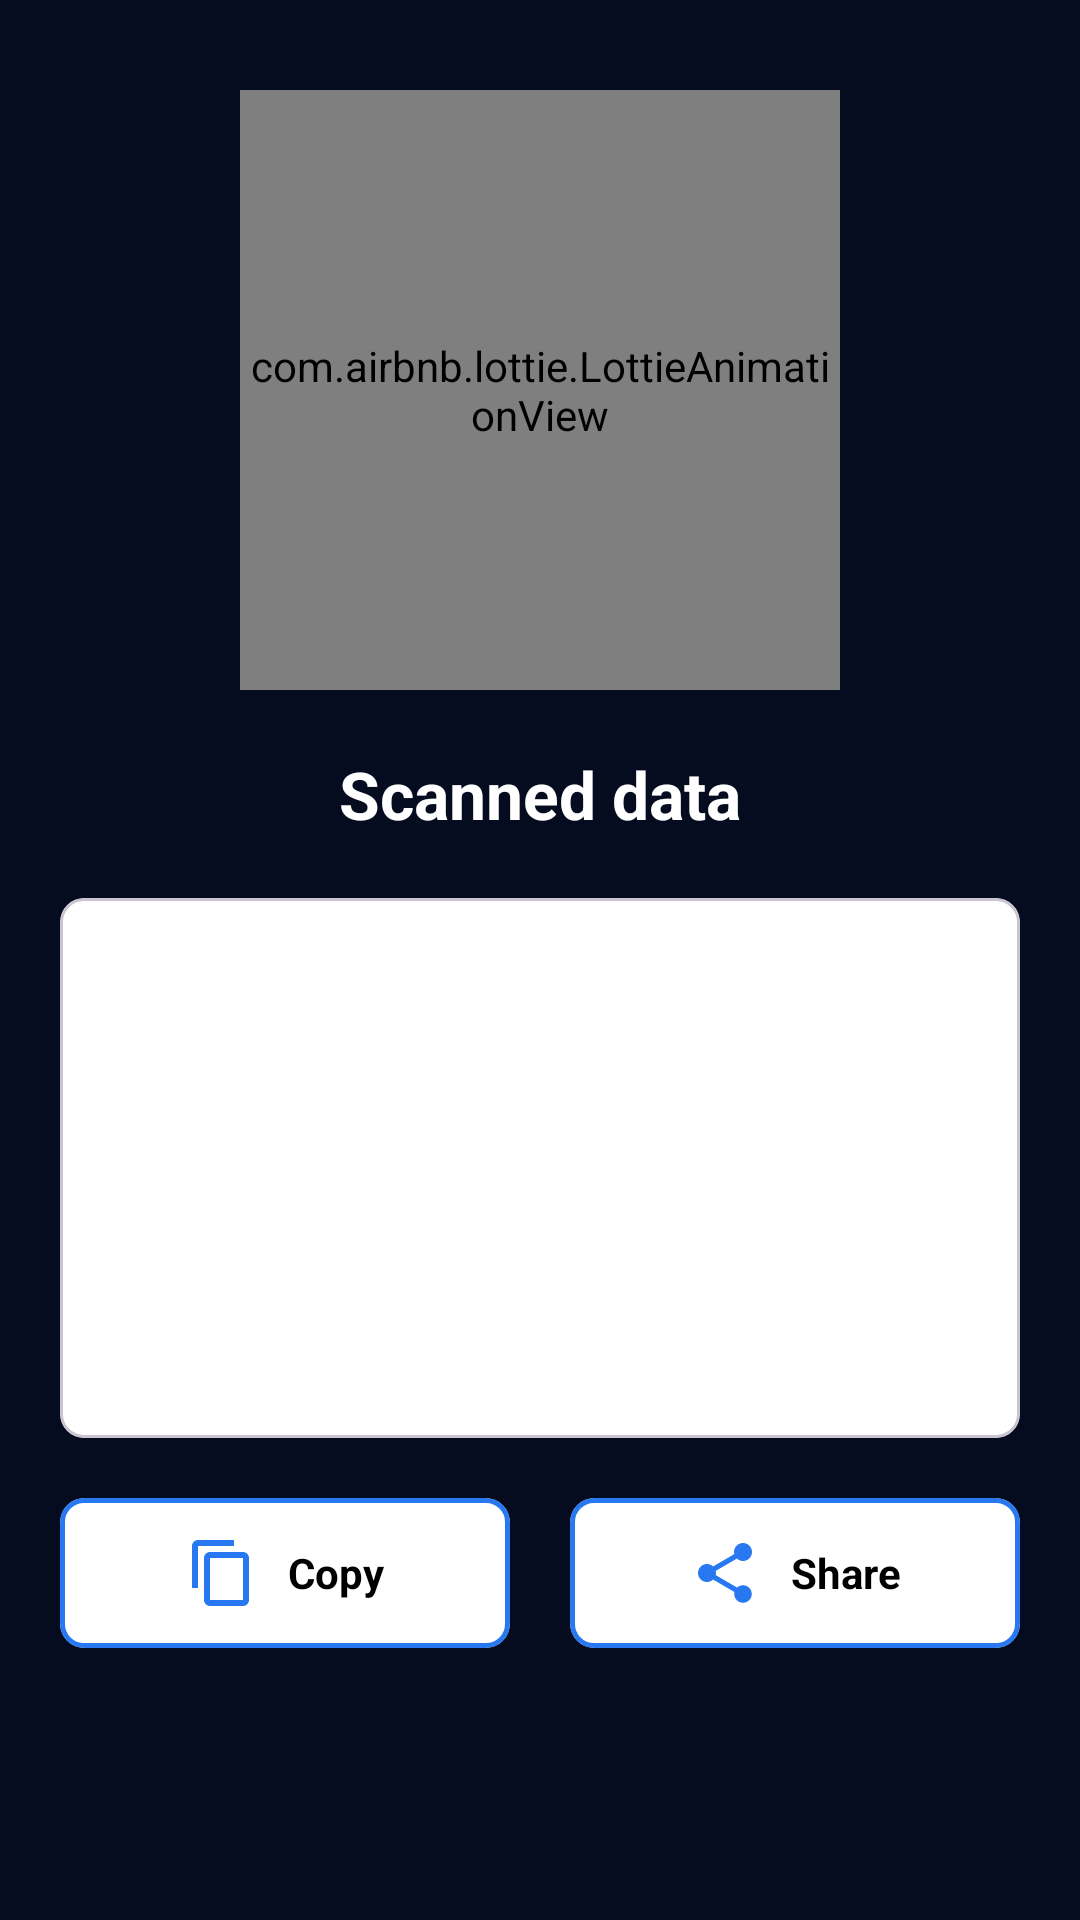

Write the Android layout XML for this screen, with the resource values it uses.
<!-- AndroidManifest.xml: application theme Theme.NasaQrScanner -->
<!-- res/layout/activity_result.xml -->
<?xml version="1.0" encoding="utf-8"?>
<LinearLayout xmlns:android="http://schemas.android.com/apk/res/android"
    xmlns:app="http://schemas.android.com/apk/res-auto"
    xmlns:tools="http://schemas.android.com/tools"
    android:id="@+id/main"
    android:layout_width="match_parent"
    android:layout_height="match_parent"
    android:background="@color/default_background"
    android:orientation="vertical"
    tools:context=".view.ResultActivity">

    <com.airbnb.lottie.LottieAnimationView
        android:id="@+id/logoQr"
        android:layout_width="200dp"
        android:layout_height="200dp"
        android:layout_gravity="center"
        android:layout_marginTop="30dp"
        app:lottie_autoPlay="true"
        app:lottie_loop="true"
        app:lottie_rawRes="@raw/qr_anim" />

    <TextView
        android:id="@+id/txtScannedDataTitle"
        android:layout_width="wrap_content"
        android:layout_height="wrap_content"
        android:layout_gravity="center"
        android:layout_marginTop="20dp"
        android:text="Scanned data"
        android:textColor="@color/white"
        android:textSize="22sp"
        android:textStyle="bold" />

    <com.google.android.material.card.MaterialCardView
        android:layout_width="match_parent"
        android:layout_height="180dp"
        android:layout_marginHorizontal="20dp"
        android:layout_marginTop="20dp"
        app:cardBackgroundColor="@color/white"
        app:cardCornerRadius="8dp">

        <ScrollView
            android:layout_width="match_parent"
            android:layout_height="match_parent"
            android:scrollbars="none">

            <LinearLayout
                android:layout_width="match_parent"
                android:layout_height="wrap_content"
                android:padding="10dp"
                android:orientation="vertical">

                <TextView
                    android:id="@+id/txtResult"
                    android:layout_width="wrap_content"
                    android:layout_height="wrap_content"
                    android:text=""
                    android:textSize="16sp"
                    android:textColor="@color/black" />
            </LinearLayout>
        </ScrollView>
    </com.google.android.material.card.MaterialCardView>

    <LinearLayout
        android:layout_width="match_parent"
        android:layout_height="wrap_content"
        android:layout_marginTop="20dp"
        android:orientation="horizontal"
        android:paddingHorizontal="20dp"
        android:gravity="center">

        <com.google.android.material.card.MaterialCardView
            android:id="@+id/btnCopy"
            android:layout_width="0dp"
            android:layout_height="50dp"
            android:layout_marginEnd="10dp"
            android:layout_weight="1"
            app:cardBackgroundColor="@color/white"
            app:cardCornerRadius="8dp"
            app:strokeColor="@color/blue"
            app:strokeWidth="1.5dp">

            <LinearLayout
                android:layout_width="match_parent"
                android:layout_height="match_parent"
                android:gravity="center"
                android:orientation="horizontal">

                <ImageView
                    android:layout_width="wrap_content"
                    android:layout_height="wrap_content"
                    android:src="@drawable/baseline_content_copy_24" />

                <TextView
                    android:layout_width="wrap_content"
                    android:layout_height="wrap_content"
                    android:layout_marginStart="10dp"
                    android:text="Copy"
                    android:textColor="@color/black"
                    android:textStyle="bold" />
            </LinearLayout>
        </com.google.android.material.card.MaterialCardView>

        <com.google.android.material.card.MaterialCardView
            android:layout_width="0dp"
            android:layout_height="50dp"
            android:layout_marginStart="10dp"
            android:id="@+id/btnShare"
            android:layout_weight="1"
            app:cardBackgroundColor="@color/white"
            app:cardCornerRadius="8dp"
            app:strokeColor="@color/blue"
            app:strokeWidth="1.5dp">

            <LinearLayout
                android:layout_width="match_parent"
                android:layout_height="match_parent"
                android:gravity="center"
                android:orientation="horizontal">

                <ImageView
                    android:layout_width="wrap_content"
                    android:layout_height="wrap_content"
                    android:src="@drawable/share_ic" />

                <TextView
                    android:layout_width="wrap_content"
                    android:layout_height="wrap_content"
                    android:layout_marginStart="10dp"
                    android:text="Share"
                    android:textColor="@color/black"
                    android:textStyle="bold" />
            </LinearLayout>
        </com.google.android.material.card.MaterialCardView>
    </LinearLayout>
</LinearLayout>
<!-- resources referenced by this layout -->
<resources>
  <color name="black">#FF000000</color>
  <color name="blue">#2879F1</color>
  <color name="default_background">#050C20</color>
  <color name="white">#FFFFFFFF</color>
  <!-- drawable baseline_content_copy_24 (drawable) -->
  <vector xmlns:android="http://schemas.android.com/apk/res/android" android:height="24dp" android:tint="#2879F1" android:viewportHeight="24" android:viewportWidth="24" android:width="24dp">
        
      <path android:fillColor="@android:color/white" android:pathData="M16,1L4,1c-1.1,0 -2,0.9 -2,2v14h2L4,3h12L16,1zM19,5L8,5c-1.1,0 -2,0.9 -2,2v14c0,1.1 0.9,2 2,2h11c1.1,0 2,-0.9 2,-2L21,7c0,-1.1 -0.9,-2 -2,-2zM19,21L8,21L8,7h11v14z"/>
      
  </vector>
  <!-- drawable share_ic (drawable) -->
  <vector xmlns:android="http://schemas.android.com/apk/res/android"
      android:width="24dp"
      android:height="24dp"
      android:viewportWidth="24"
      android:viewportHeight="24">
    <group>
      <clip-path
          android:pathData="M0,0h24v24h-24z"/>
      <path
          android:pathData="M18,16.08C17.24,16.08 16.56,16.38 16.04,16.85L8.91,12.7C8.96,12.47 9,12.24 9,12C9,11.76 8.96,11.53 8.91,11.3L15.96,7.19C16.5,7.69 17.21,8 18,8C19.66,8 21,6.66 21,5C21,3.34 19.66,2 18,2C16.34,2 15,3.34 15,5C15,5.24 15.04,5.47 15.09,5.7L8.04,9.81C7.5,9.31 6.79,9 6,9C4.34,9 3,10.34 3,12C3,13.66 4.34,15 6,15C6.79,15 7.5,14.69 8.04,14.19L15.16,18.35C15.11,18.56 15.08,18.78 15.08,19C15.08,20.61 16.39,21.92 18,21.92C19.61,21.92 20.92,20.61 20.92,19C20.92,17.39 19.61,16.08 18,16.08Z"
          android:fillColor="#2879F1"/>
    </group>
  </vector>
  <style name="Theme.NasaQrScanner" parent="Base.Theme.NasaQrScanner" />
  <style name="Base.Theme.NasaQrScanner" parent="Theme.Material3.DayNight.NoActionBar">
          
          
          <item name="android:statusBarColor">
              @color/default_background
          </item>
      </style>
</resources>
